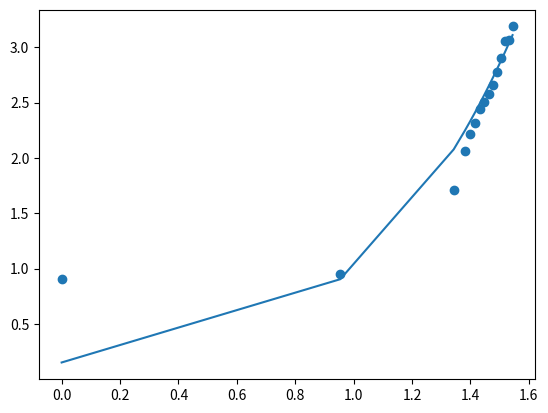

The matplotlib source for this figure:
import random
import numpy as np
import matplotlib.pyplot as plt
import math

x = np.array([math.log10(1), math.log10(9), math.log10(22),
              math.log10(24), math.log10(25), math.log10(26),
              math.log10(27), math.log10(28), math.log10(29),
              math.log10(30), math.log10(31), math.log10(32), 
              math.log10(33), math.log10(34), math.log10(35)])
y = np.array([math.log10(8), math.log10(9), math.log10(51), 
              math.log10(115), math.log10(164), math.log10(209),
              math.log10(278), math.log10(321), math.log10(382),
              math.log10(456), math.log10(596), math.log10(798),
              math.log10(1140), math.log10(1174), math.log10(1543)])
c = random.random()

plt.scatter(x, y)

n = 4

m=[]
x_real = []
alpha = 0.0001
y_hat = []

for i in range(1, n+1):
    x_real.append(x**i)
    m.append(random.random())
    
x_real = np.array(x_real)
m = np.array(m)

x_real = np.transpose(x_real)
y_hat = np.matmul(x_real, m)+c    

    
error = 0.5*(np.sum((y-y_hat)**2))
print(error)

sum = np.sum(y_hat-y)
 
for epochs in range(10001):
    for items in range(n):
        m[items] = m[items] - (alpha*(sum*x[items]))
    c = c - (alpha*sum)
    y_hat = (np.matmul(x_real, m))+c
    error = 0.5*(np.sum((y-y_hat)**2))
    sum = np.sum(y_hat-y)
    
print(error)
plt.plot(x, y_hat)

x_real = []
x = np.array([math.log10(53)])
for i in range(1, n+1):
    x_real.append(x**i)
x_real = np.array(x_real)
x_real = np.transpose(x_real)
y_hat = np.matmul(x_real, m)+c
print(y_hat)